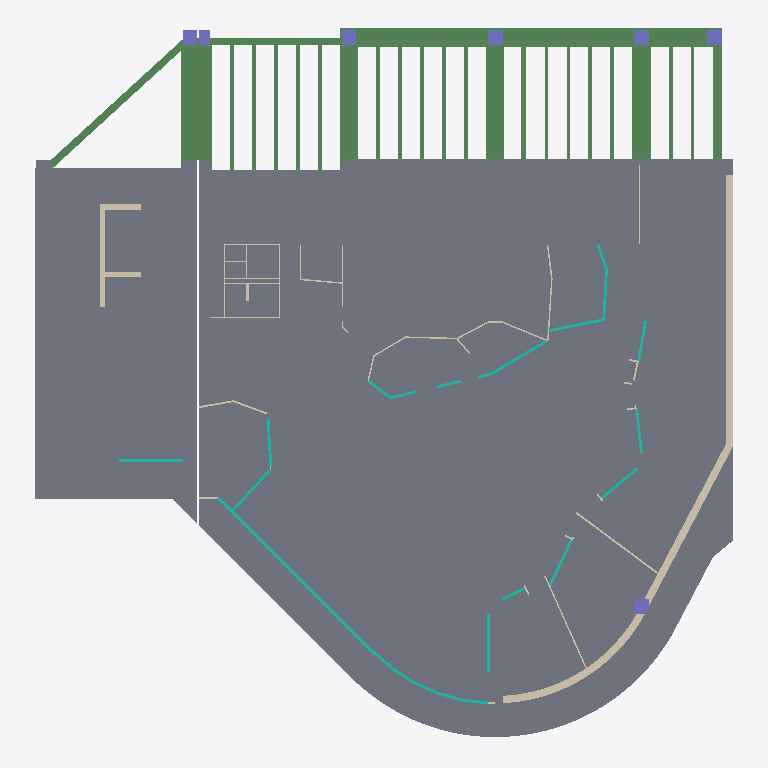
Plan cut of the same IFC building model at storey 'Level 2' (level 4.08 m, cut at 5.48 m), seen from above with north up, elements coloured by IFC class: 31 walls (beige), 28 beams (green), 19 curtain walls (teal), 7 columns (violet), 2 slabs (grey). Cut surfaces are drawn darker.
Extent 38.2 m × 38.9 m × 4.3 m (x, y, z). Storeys (3): Level 1 at 0.00 m; Ceiling at 3.18 m; Level 2 at 4.08 m. Elements (524): 229 IfcFurniture, 124 IfcBeam, 61 IfcWallStandardCase, 24 IfcColumn, 20 IfcCurtainWall, 18 IfcSlab, 14 IfcCovering, 12 IfcDoor, 10 IfcBuildingElementProxy, 10 IfcLightFixture, 2 IfcWall.

HEADER;
FILE_DESCRIPTION(('ViewDefinition [ReferenceView_V1.0]'),'2;1');
FILE_NAME('0001','2018-03-19T12:37:03',(''),(''),'The EXPRESS Data Manager Version 5.02.0100.07 : 28 Aug 2013','20170223_1515(x64) - Exporter 18.0.0.420 - Alternate UI 18.0.0.420','');
FILE_SCHEMA(('IFC4'));
ENDSEC;
DATA;
#108=IFCPROJECT('3xX4Gf2uH8UhxEz7RYVWso',#42,'0001',$,$,'Project Name','Project Status',(#99),#94);
#102838=IFCSITE('3xX4Gf2uH8UhxEz7RYVWsm',#42,'Default',$,'',#102837,$,$,.ELEMENT.,$,$,$,$,$);
#123=IFCBUILDING('3xX4Gf2uH8UhxEz7RYVWsp',#42,'',$,$,#33,$,'',.ELEMENT.,$,$,$);
#136=IFCBUILDINGSTOREY('3xX4Gf2uH8UhxEz7OTWVDr',#42,'Level 1',$,$,#134,$,'Level 1',.ELEMENT.,0.0);
#142=IFCBUILDINGSTOREY('3xX4Gf2uH8UhxEz7OTXvlH',#42,'Ceiling',$,$,#141,$,'Ceiling',.ELEMENT.,3180.0);
#148=IFCBUILDINGSTOREY('3xX4Gf2uH8UhxEz7OTWV3q',#42,'Level 2',$,$,#147,$,'Level 2',.ELEMENT.,4080.0);
#19417=IFCSLAB('3NSSCQJ_T7ow$eClDEGEXi',#42,'Floor:Generic 100mm 2:333969',$,'Floor:Generic 100mm 2',#19236,#19374,'333969',.FLOOR.);
#19420=IFCSLAB('2p2OLAfEvFF9hUfQlIRuSF',#42,'Floor:Generic 100mm 2:333969:2',$,'Floor:Generic 100mm 2',#19416,#19413,'333969',.FLOOR.);
#10965=IFCBEAM('3NSSCQJ_T7ow$eClDEGF3r',#42,'M_Concrete-Rectangular Beam:1000 x 500mm 2:327688',$,'M_Concrete-Rectangular Beam:1000 x 500mm 2:319143',#10598,#10961,'327688',.BEAM.);
#7209=IFCBEAM('3NSSCQJ_T7ow$eClDEGGSF',#42,'M_Concrete-Rectangular Beam:1000 x 500mm 2:325618',$,'1000 x 500mm 2',#7208,#7202,'325618',.BEAM.);
#8054=IFCBEAM('3NSSCQJ_T7ow$eClDEGGae',#42,'M_Concrete-Rectangular Beam:1000 x 500mm 2:326101',$,'1000 x 500mm 2',#8053,#8047,'326101',.BEAM.);
#6360=IFCBEAM('3NSSCQJ_T7ow$eClDEGGRv',#42,'M_Concrete-Rectangular Beam:1000 x 500mm 2:325124',$,'1000 x 500mm 2',#6359,#6353,'325124',.BEAM.);
#1522=IFCWALLSTANDARDCASE('3NSSCQJ_T7ow$eClDEGII4',#42,'Basic Wall:Generic - 400mm 2:316537',$,'Basic Wall:Generic - 400mm 2:315613',#1491,#1518,'316537',.NOTDEFINED.);
#3157=IFCBEAM('3NSSCQJ_T7ow$eClDEGH_E',#42,'M_Concrete-Rectangular Beam:900 x 500mm 3:323443',$,'900 x 500mm 3',#3156,#3150,'323443',.BEAM.);
#3383=IFCBEAM('3NSSCQJ_T7ow$eClDEGG7x',#42,'M_Concrete-Rectangular Beam:400 x 1300mm 4:323846',$,'400 x 1300mm 4',#3382,#3376,'323846',.BEAM.);
#1928=IFCWALLSTANDARDCASE('3NSSCQJ_T7ow$eClDEGIhk',#42,'Basic Wall:Generic - 400mm 2:317971',$,'Basic Wall:Generic - 400mm 2:315613',#1870,#1924,'317971',.NOTDEFINED.);
#1857=IFCWALLSTANDARDCASE('3NSSCQJ_T7ow$eClDEGIhx',#42,'Basic Wall:Generic - 400mm 2:317958',$,'Basic Wall:Generic - 400mm 2:315613',#1824,#1853,'317958',.NOTDEFINED.);
#13062=IFCBEAM('3NSSCQJ_T7ow$eClDEGFLy',#42,'M_Concrete-Rectangular Beam:500 x 500mm 5:329089',$,'500 x 500mm 5',#13061,#13055,'329089',.BEAM.);
#9009=IFCBEAM('3NSSCQJ_T7ow$eClDEGGf2',#42,'M_Concrete-Rectangular Beam:400 x 1300mm 4:326335',$,'400 x 1300mm 4',#9008,#9002,'326335',.BEAM.);
#8952=IFCBEAM('3NSSCQJ_T7ow$eClDEGGfh',#42,'M_Concrete-Rectangular Beam:400 x 1300mm 4:326294',$,'M_Concrete-Rectangular Beam:400 x 1300mm 4:323029',#8852,#8948,'326294',.BEAM.);
#4497=IFCBEAM('3NSSCQJ_T7ow$eClDEGGIM',#42,'M_Concrete-Rectangular Beam:700 x 500mm 4:324715',$,'M_Concrete-Rectangular Beam:700 x 500mm 4:324630',#4138,#4493,'324715',.BEAM.);
#56916=IFCCURTAINWALL('1DsGkdD5HB$halrMohz9GO',#42,'Curtain Wall:Storefront:380309',$,'Curtain Wall:Storefront:29097',#56915,$,'380309',$);
#9437=IFCBEAM('3NSSCQJ_T7ow$eClDEGGrO',#42,'M_Concrete-Rectangular Beam:200 x 500mm 6:327077',$,'M_Concrete-Rectangular Beam:200 x 500mm 6:324005',#9237,#9433,'327077',.BEAM.);
#9223=IFCBEAM('3NSSCQJ_T7ow$eClDEGGsi',#42,'M_Concrete-Rectangular Beam:200 x 500mm 6:326993',$,'M_Concrete-Rectangular Beam:200 x 500mm 6:324005',#9023,#9219,'326993',.BEAM.);
#9651=IFCBEAM('3NSSCQJ_T7ow$eClDEGGqf',#42,'M_Concrete-Rectangular Beam:200 x 500mm 6:327124',$,'M_Concrete-Rectangular Beam:200 x 500mm 6:324005',#9451,#9647,'327124',.BEAM.);
#9865=IFCBEAM('3NSSCQJ_T7ow$eClDEGGqB',#42,'M_Concrete-Rectangular Beam:200 x 500mm 6:327158',$,'M_Concrete-Rectangular Beam:200 x 500mm 6:324005',#9665,#9861,'327158',.BEAM.);
#10079=IFCBEAM('3NSSCQJ_T7ow$eClDEGGxb',#42,'M_Concrete-Rectangular Beam:200 x 500mm 6:327192',$,'M_Concrete-Rectangular Beam:200 x 500mm 6:324005',#9879,#10075,'327192',.BEAM.);
#1739=IFCWALLSTANDARDCASE('3NSSCQJ_T7ow$eClDEGIY0',#42,'Basic Wall:Generic - 300mm 3:317565',$,'Basic Wall:Generic - 300mm 3:316870',#1717,#1735,'317565',.NOTDEFINED.);
#11439=IFCBEAM('3NSSCQJ_T7ow$eClDEGFF1',#42,'M_Concrete-Rectangular Beam:200 x 500mm 6:328508',$,'200 x 500mm 6',#11438,#11432,'328508',.BEAM.);
#11573=IFCBEAM('3NSSCQJ_T7ow$eClDEGFEE',#42,'M_Concrete-Rectangular Beam:200 x 500mm 6:328563',$,'200 x 500mm 6',#11572,#11566,'328563',.BEAM.);
#11707=IFCBEAM('3NSSCQJ_T7ow$eClDEGFDV',#42,'M_Concrete-Rectangular Beam:200 x 500mm 6:328610',$,'200 x 500mm 6',#11706,#11700,'328610',.BEAM.);
#11975=IFCBEAM('3NSSCQJ_T7ow$eClDEGFC9',#42,'M_Concrete-Rectangular Beam:200 x 500mm 6:328692',$,'200 x 500mm 6',#11974,#11968,'328692',.BEAM.);
#11841=IFCBEAM('3NSSCQJ_T7ow$eClDEGFD1',#42,'M_Concrete-Rectangular Beam:200 x 500mm 6:328636',$,'200 x 500mm 6',#11840,#11834,'328636',.BEAM.);
#12511=IFCBEAM('3NSSCQJ_T7ow$eClDEGFHa',#42,'M_Concrete-Rectangular Beam:200 x 500mm 6:328857',$,'200 x 500mm 6',#12510,#12504,'328857',.BEAM.);
#12768=IFCBEAM('3NSSCQJ_T7ow$eClDEGFG9',#42,'M_Concrete-Rectangular Beam:200 x 500mm 6:328948',$,'200 x 500mm 6',#12767,#12761,'328948',.BEAM.);
#12645=IFCBEAM('3NSSCQJ_T7ow$eClDEGFGz',#42,'M_Concrete-Rectangular Beam:200 x 500mm 6:328896',$,'200 x 500mm 6',#12644,#12638,'328896',.BEAM.);
#59909=IFCCURTAINWALL('1DsGkdD5HB$halrMohz9Oe',#42,'Curtain Wall:Storefront:380837',$,'Curtain Wall:Storefront:29097',#59908,$,'380837',$);
#12243=IFCBEAM('3NSSCQJ_T7ow$eClDEGFIy',#42,'M_Concrete-Rectangular Beam:200 x 500mm 6:328769',$,'200 x 500mm 6',#12242,#12236,'328769',.BEAM.);
#12109=IFCBEAM('3NSSCQJ_T7ow$eClDEGFJU',#42,'M_Concrete-Rectangular Beam:200 x 500mm 6:328739',$,'200 x 500mm 6',#12108,#12102,'328739',.BEAM.);
#12377=IFCBEAM('3NSSCQJ_T7ow$eClDEGFIE',#42,'M_Concrete-Rectangular Beam:200 x 500mm 6:328819',$,'200 x 500mm 6',#12376,#12370,'328819',.BEAM.);
#12891=IFCBEAM('3NSSCQJ_T7ow$eClDEGFNh',#42,'M_Concrete-Rectangular Beam:200 x 500mm 6:328982',$,'200 x 500mm 6',#12890,#12884,'328982',.BEAM.);
#1634=IFCWALLSTANDARDCASE('3NSSCQJ_T7ow$eClDEGIVk',#42,'Basic Wall:Generic - 300mm 3:317203',$,'Basic Wall:Generic - 300mm 3:316870',#1612,#1630,'317203',.NOTDEFINED.);
#703=IFCCOLUMN('3NSSCQJ_T7ow$eClDEGJQe',#42,'M_Concrete-Rectangular-Column:800 x 800mm 2:312917',$,'800 x 800mm 2',#702,#698,'312917',.COLUMN.);
#741=IFCCOLUMN('3NSSCQJ_T7ow$eClDEGJPT',#42,'M_Concrete-Rectangular-Column:800 x 800mm 2:312992',$,'800 x 800mm 2',#740,#736,'312992',.COLUMN.);
#779=IFCCOLUMN('3NSSCQJ_T7ow$eClDEGJOR',#42,'M_Concrete-Rectangular-Column:800 x 800mm 2:313062',$,'800 x 800mm 2',#778,#774,'313062',.COLUMN.);
#18439=IFCBEAM('3NSSCQJ_T7ow$eClDEGEKs',#42,'M_Concrete-Rectangular Beam:200 x 500mm 6:333259',$,'200 x 500mm 6',#18438,#18432,'333259',.BEAM.);
#817=IFCCOLUMN('3NSSCQJ_T7ow$eClDEGJVR',#42,'M_Concrete-Rectangular-Column:800 x 800mm 2:313126',$,'800 x 800mm 2',#816,#812,'313126',.COLUMN.);
#855=IFCCOLUMN('3NSSCQJ_T7ow$eClDEGJTo',#42,'M_Concrete-Rectangular-Column:800 x 800mm 2:313231',$,'800 x 800mm 2',#854,#850,'313231',.COLUMN.);
#1343=IFCCOLUMN('3NSSCQJ_T7ow$eClDEGJ_A',#42,'M_Precast-Rectangular Column:800x800 2:315255',$,'800x800 2',#1342,#1338,'315255',.COLUMN.);
#99515=IFCCURTAINWALL('3ICIZV9XX3dxYwL9u_as3A',#42,'Curtain Wall:Storefront:415427',$,'Curtain Wall:Storefront:29097',#99514,$,'415427',$);
#55736=IFCWALLSTANDARDCASE('2ygjtqX9f8MPByOr60TNSd',#42,'Basic Wall:Mimari Duvar100mm:376842',$,'Basic Wall:Mimari Duvar100mm:369179',#55699,#55732,'376842',.NOTDEFINED.);
#71184=IFCCURTAINWALL('1DsGkdD5HB$halrMohz8Ft',#42,'Curtain Wall:Storefront:383610',$,'Curtain Wall:Storefront:29097',#71183,$,'383610',$);
#1669=IFCWALLSTANDARDCASE('3NSSCQJ_T7ow$eClDEGIUF',#42,'Basic Wall:Generic - 300mm 3:317298',$,'Basic Wall:Generic - 300mm 3:316870',#1647,#1665,'317298',.NOTDEFINED.);
#63435=IFCCURTAINWALL('1DsGkdD5HB$halrMohz8yr',#42,'Curtain Wall:Storefront:382648',$,'Curtain Wall:Storefront:29097',#63434,$,'382648',$);
#933=IFCCOLUMN('3NSSCQJ_T7ow$eClDEGJdD',#42,'M_Concrete-Rectangular-Column:600 x 800mm 4:313648',$,'600 x 800mm 4',#932,#928,'313648',.COLUMN.);
#68187=IFCCURTAINWALL('1DsGkdD5HB$halrMohz82y',#42,'Curtain Wall:Storefront:383281',$,'Curtain Wall:Storefront:29097',#68186,$,'383281',$);
#64250=IFCCURTAINWALL('1DsGkdD5HB$halrMohz8wx',#42,'Curtain Wall:Storefront:382774',$,'Curtain Wall:Storefront:29097',#64249,$,'382774',$);
#55638=IFCWALLSTANDARDCASE('2ygjtqX9f8MPByOr60TGkW',#42,'Basic Wall:Mimari Duvar80mm:375949',$,'Basic Wall:Mimari Duvar80mm:369570',#55566,#55634,'375949',.NOTDEFINED.);
#65803=IFCCURTAINWALL('1DsGkdD5HB$halrMohz8vr',#42,'Curtain Wall:Storefront:382968',$,'Curtain Wall:Storefront:29097',#65802,$,'382968',$);
#64846=IFCCURTAINWALL('1DsGkdD5HB$halrMohz8xO',#42,'Curtain Wall:Storefront:382805',$,'Curtain Wall:Storefront:29097',#64845,$,'382805',$);
#68783=IFCCURTAINWALL('1DsGkdD5HB$halrMohz83T',#42,'Curtain Wall:Storefront:383312',$,'Curtain Wall:Storefront:29097',#68782,$,'383312',$);
#66399=IFCCURTAINWALL('1DsGkdD5HB$halrMohz87Y',#42,'Curtain Wall:Storefront:383087',$,'Curtain Wall:Storefront:29097',#66398,$,'383087',$);
#66995=IFCCURTAINWALL('1DsGkdD5HB$halrMohz84q',#42,'Curtain Wall:Storefront:383161',$,'Curtain Wall:Storefront:29097',#66994,$,'383161',$);
#67591=IFCCURTAINWALL('1DsGkdD5HB$halrMohz820',#42,'Curtain Wall:Storefront:383245',$,'Curtain Wall:Storefront:29097',#67590,$,'383245',$);
#55282=IFCWALLSTANDARDCASE('2ygjtqX9f8MPByOr60TGuz',#42,'Basic Wall:Mimari Duvar80mm:375056',$,'Basic Wall:Mimari Duvar80mm:369570',#55253,#55278,'375056',.NOTDEFINED.);
#99367=IFCWALLSTANDARDCASE('20dDRQU3z0dxhcNFDyQj0w',#42,'Basic Wall:Mimari Duvar80mm:413125',$,'Basic Wall:Mimari Duvar80mm:369570',#99345,#99363,'413125',.NOTDEFINED.);
#69740=IFCCURTAINWALL('1DsGkdD5HB$halrMohz8EC',#42,'Curtain Wall:Storefront:383489',$,'Curtain Wall:Storefront:29097',#69739,$,'383489',$);
#54306=IFCWALLSTANDARDCASE('2ygjtqX9f8MPByOr60THzs',#42,'Basic Wall:Mimari Duvar50mm:370779',$,'Basic Wall:Mimari Duvar50mm:370441',#54284,#54302,'370779',.NOTDEFINED.);
#69379=IFCCURTAINWALL('1DsGkdD5HB$halrMohz83Y',#42,'Curtain Wall:Storefront:383343',$,'Curtain Wall:Storefront:29097',#69378,$,'383343',$);
#54653=IFCWALLSTANDARDCASE('2ygjtqX9f8MPByOr60THZt',#42,'Basic Wall:Mimari Duvar50mm:372698',$,'Basic Wall:Mimari Duvar50mm:370441',#54631,#54649,'372698',.NOTDEFINED.);
#54513=IFCWALLSTANDARDCASE('2ygjtqX9f8MPByOr60THf3',#42,'Basic Wall:Mimari Duvar50mm:372078',$,'Basic Wall:Mimari Duvar50mm:370441',#54491,#54509,'372078',.NOTDEFINED.);
#54966=IFCWALLSTANDARDCASE('2ygjtqX9f8MPByOr60TG9j',#42,'Basic Wall:Mimari Duvar80mm:374080',$,'Basic Wall:Mimari Duvar80mm:369570',#54931,#54962,'374080',.NOTDEFINED.);
#70101=IFCCURTAINWALL('1DsGkdD5HB$halrMohz8EG',#42,'Curtain Wall:Storefront:383517',$,'Curtain Wall:Storefront:29097',#70100,$,'383517',$);
#56131=IFCWALLSTANDARDCASE('2ygjtqX9f8MPByOr60TNHn',#42,'Basic Wall:Mimari Duvar100mm:377692',$,'Basic Wall:Mimari Duvar100mm:369179',#56100,#56127,'377692',.NOTDEFINED.);
#70462=IFCCURTAINWALL('1DsGkdD5HB$halrMohz8F1',#42,'Curtain Wall:Storefront:383564',$,'Curtain Wall:Storefront:29097',#70461,$,'383564',$);
#65442=IFCCURTAINWALL('1DsGkdD5HB$halrMohz8uz',#42,'Curtain Wall:Storefront:382896',$,'Curtain Wall:Storefront:29097',#65441,$,'382896',$);
#54348=IFCWALLSTANDARDCASE('2ygjtqX9f8MPByOr60THvI',#42,'Basic Wall:Mimari Duvar80mm:371071',$,'Basic Wall:Mimari Duvar80mm:369570',#54326,#54344,'371071',.NOTDEFINED.);
#54401=IFCWALLSTANDARDCASE('2ygjtqX9f8MPByOr60THqa',#42,'Basic Wall:Mimari Duvar80mm:371209',$,'Basic Wall:Mimari Duvar80mm:369570',#54370,#54397,'371209',.NOTDEFINED.);
#56175=IFCWALLSTANDARDCASE('2ygjtqX9f8MPByOr60TNJ$',#42,'Basic Wall:Mimari Duvar100mm:377810',$,'Basic Wall:Mimari Duvar100mm:369179',#56146,#56171,'377810',.NOTDEFINED.);
#54618=IFCWALLSTANDARDCASE('2ygjtqX9f8MPByOr60THYi',#42,'Basic Wall:Mimari Duvar50mm:372609',$,'Basic Wall:Mimari Duvar50mm:370441',#54596,#54614,'372609',.NOTDEFINED.);
#54916=IFCWALLSTANDARDCASE('2ygjtqX9f8MPByOr60TGEr',#42,'Basic Wall:Mimari Duvar80mm:373912',$,'Basic Wall:Mimari Duvar80mm:369570',#54883,#54912,'373912',.NOTDEFINED.);
#54548=IFCWALLSTANDARDCASE('2ygjtqX9f8MPByOr60THbK',#42,'Basic Wall:Mimari Duvar50mm:372345',$,'Basic Wall:Mimari Duvar50mm:370441',#54526,#54544,'372345',.NOTDEFINED.);
#54688=IFCWALLSTANDARDCASE('2ygjtqX9f8MPByOr60TGSU',#42,'Basic Wall:Mimari Duvar50mm:372787',$,'Basic Wall:Mimari Duvar50mm:370441',#54666,#54684,'372787',.NOTDEFINED.);
#54723=IFCWALLSTANDARDCASE('2ygjtqX9f8MPByOr60TGPd',#42,'Basic Wall:Mimari Duvar150mm:373066',$,'Basic Wall:Mimari Duvar150mm:372967',#54701,#54719,'373066',.NOTDEFINED.);
#55326=IFCWALLSTANDARDCASE('2ygjtqX9f8MPByOr60TGwr',#42,'Basic Wall:Mimari Duvar80mm:375192',$,'Basic Wall:Mimari Duvar80mm:369570',#55297,#55322,'375192',.NOTDEFINED.);
#55056=IFCWALLSTANDARDCASE('2ygjtqX9f8MPByOr60TG5y',#42,'Basic Wall:Mimari Duvar80mm:374353',$,'Basic Wall:Mimari Duvar80mm:369570',#55025,#55052,'374353',.NOTDEFINED.);
#55146=IFCWALLSTANDARDCASE('2ygjtqX9f8MPByOr60TG3I',#42,'Basic Wall:Mimari Duvar80mm:374783',$,'Basic Wall:Mimari Duvar80mm:369570',#55117,#55142,'374783',.NOTDEFINED.);
#54868=IFCWALLSTANDARDCASE('2ygjtqX9f8MPByOr60TGHR',#42,'Basic Wall:Mimari Duvar80mm:373622',$,'Basic Wall:Mimari Duvar80mm:369570',#54833,#54864,'373622',.NOTDEFINED.);
#56904=IFCWALLSTANDARDCASE('1DsGkdD5HB$halrMohz9AV',#42,'Basic Wall:Mimari Duvar100mm:379666',$,'Basic Wall:Mimari Duvar100mm:369179',#56875,#56900,'379666',.NOTDEFINED.);
#56604=IFCWALL('2ygjtqX9f8MPByOr60TN6u',#42,'Basic Wall:Mimari Duvar100mm:378517',$,'Basic Wall:Mimari Duvar100mm:369179',#56549,#56600,'378517',.NOTDEFINED.);
#55102=IFCWALLSTANDARDCASE('2ygjtqX9f8MPByOr60TG71',#42,'Basic Wall:Mimari Duvar80mm:374508',$,'Basic Wall:Mimari Duvar80mm:369570',#55069,#55098,'374508',.NOTDEFINED.);
#70823=IFCCURTAINWALL('1DsGkdD5HB$halrMohz8Fk',#42,'Curtain Wall:Storefront:383587',$,'Curtain Wall:Storefront:29097',#70822,$,'383587',$);
#54478=IFCWALLSTANDARDCASE('2ygjtqX9f8MPByOr60THpc',#42,'Basic Wall:Mimari Duvar50mm:371659',$,'Basic Wall:Mimari Duvar50mm:370441',#54456,#54474,'371659',.NOTDEFINED.);
ENDSEC;